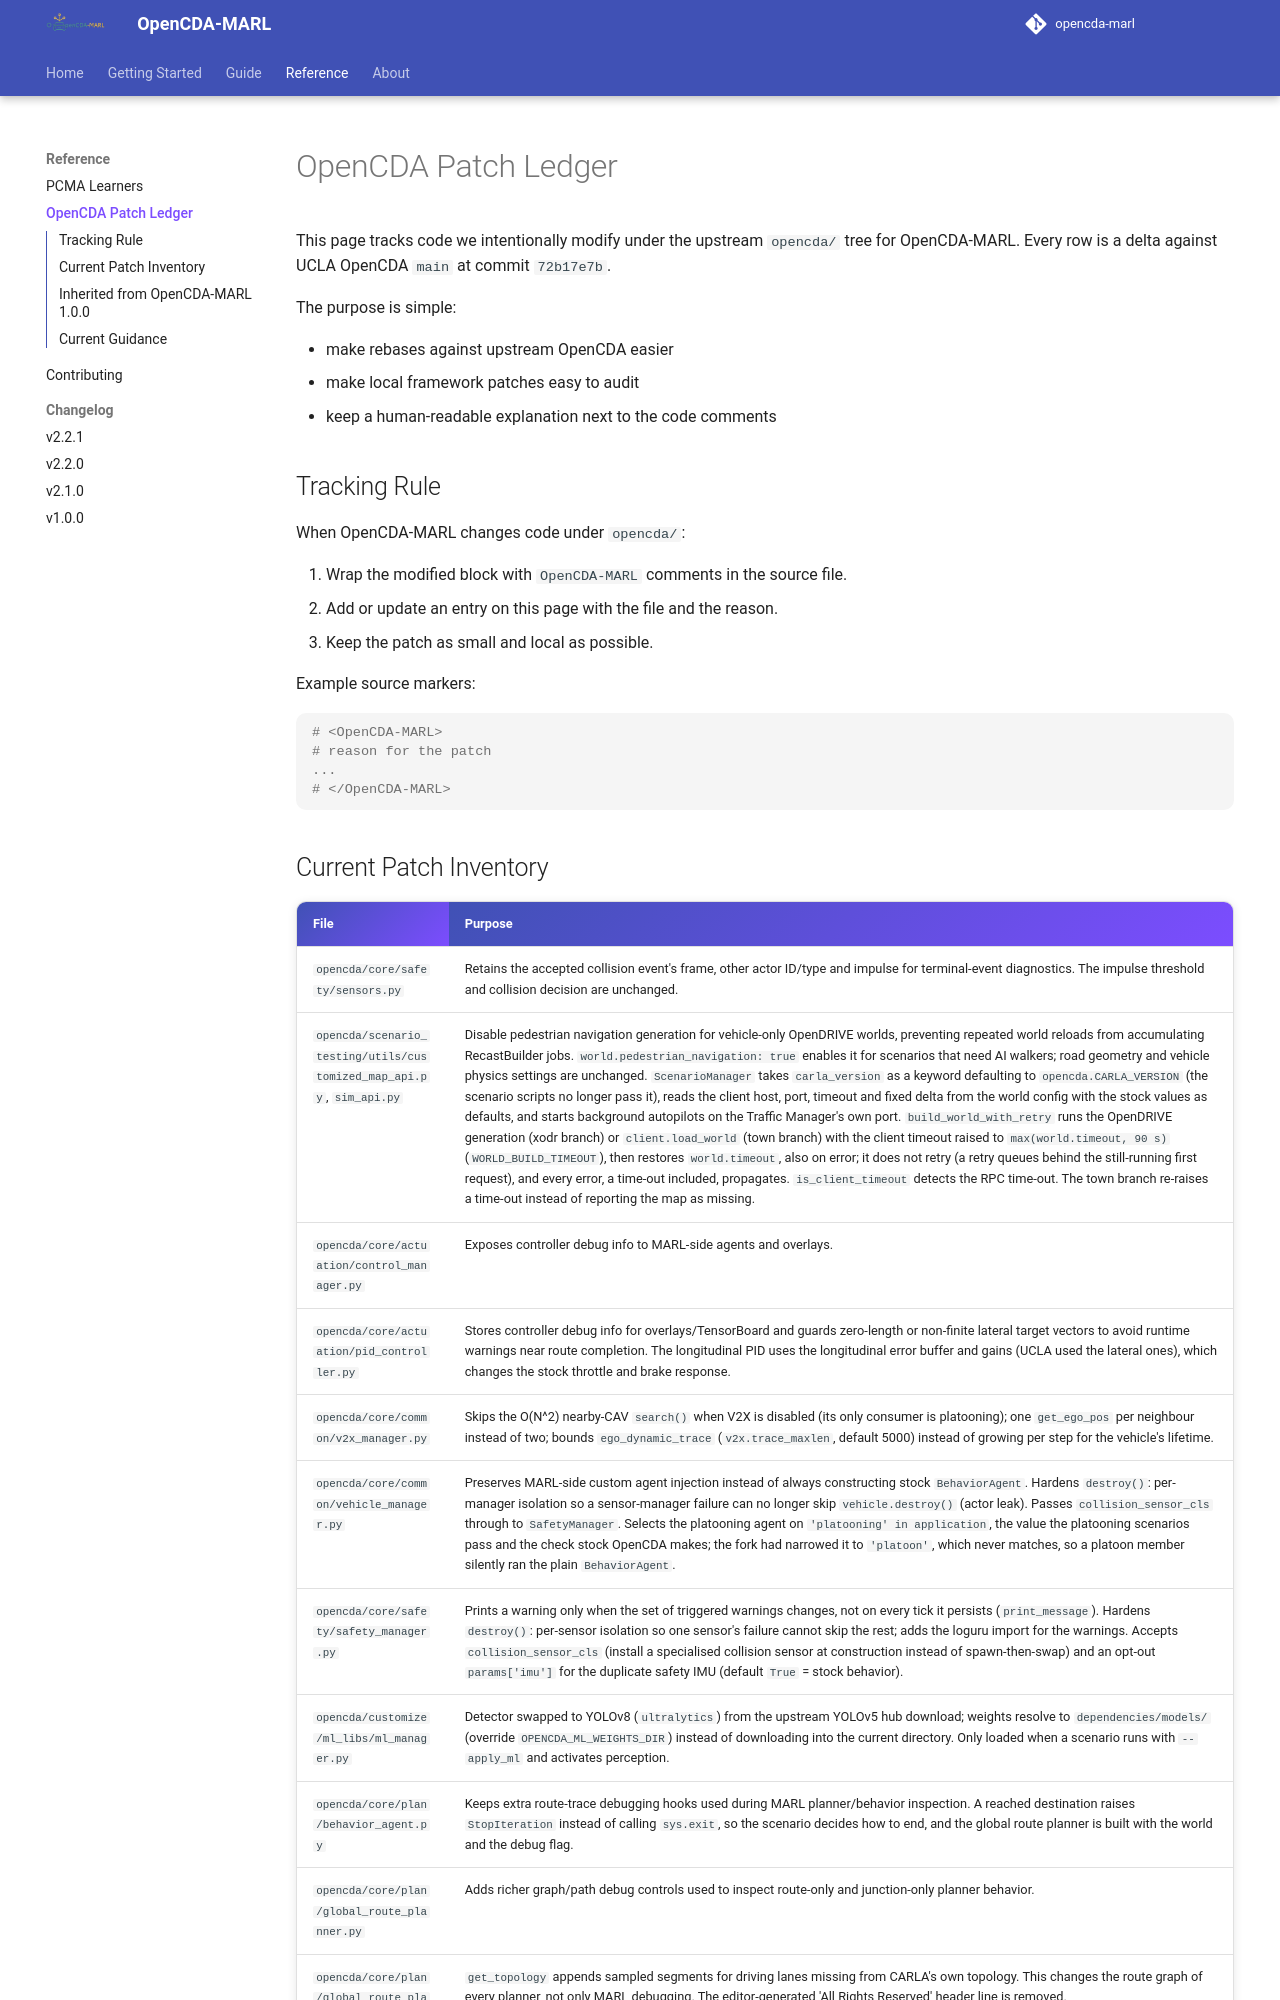

repository: radar-lab/OpenCDA-MARL · page: opencda/marl_patches/index.html · generator: mkdocs

# OpenCDA Patch Ledger

This page tracks code we intentionally modify under the upstream `opencda/` tree for OpenCDA-MARL. Every row is a delta against UCLA OpenCDA `main` at commit `72b17e7b`.

The purpose is simple:

- make rebases against upstream OpenCDA easier
- make local framework patches easy to audit
- keep a human-readable explanation next to the code comments

## Tracking Rule

When OpenCDA-MARL changes code under `opencda/`:

1. Wrap the modified block with `OpenCDA-MARL` comments in the source file.
2. Add or update an entry on this page with the file and the reason.
3. Keep the patch as small and local as possible.

Example source markers:

```python
# <OpenCDA-MARL>
# reason for the patch
...
# </OpenCDA-MARL>
```
